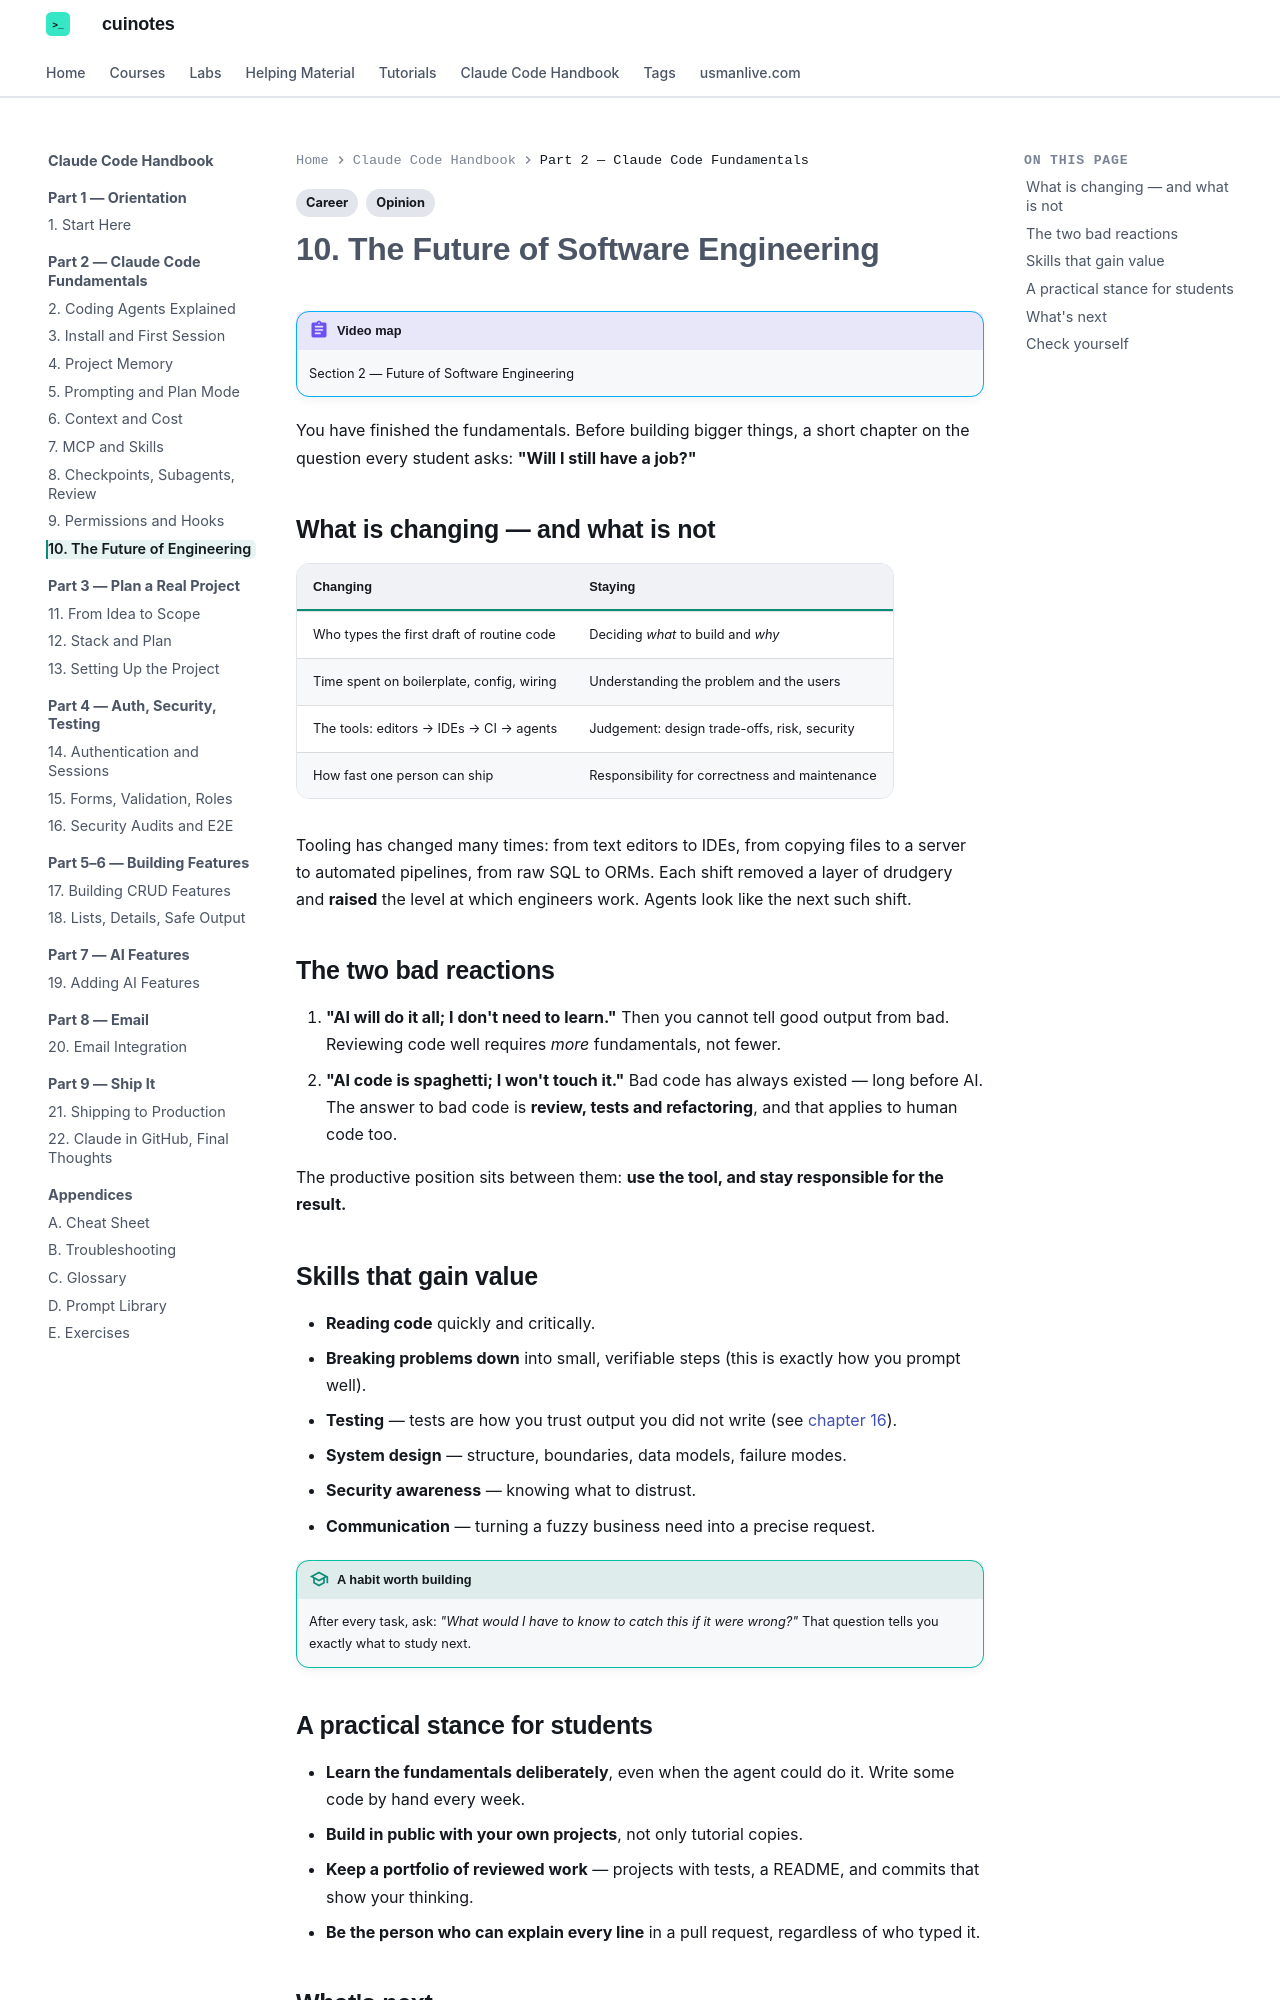

repository: mua22/mern-web-book · page: claude-code-handbook/10-future-of-engineering/index.html · generator: mkdocs

---
title: "10. The Future of Software Engineering"
tags:
  - Career
  - Opinion
---

# 10. The Future of Software Engineering

!!! abstract "Video map"
    Section 2 — Future of Software Engineering

You have finished the fundamentals. Before building bigger things, a short chapter on the question every student asks:
**"Will I still have a job?"**

## What is changing — and what is not

| Changing | Staying |
|---|---|
| Who types the first draft of routine code | Deciding *what* to build and *why* |
| Time spent on boilerplate, config, wiring | Understanding the problem and the users |
| The tools: editors → IDEs → CI → agents | Judgement: design trade-offs, risk, security |
| How fast one person can ship | Responsibility for correctness and maintenance |

Tooling has changed many times: from text editors to IDEs, from copying files to a server to automated pipelines, from raw SQL to ORMs.
Each shift removed a layer of drudgery and **raised** the level at which engineers work. Agents look like the next such shift.

## The two bad reactions

1. **"AI will do it all; I don't need to learn."** Then you cannot tell good output from bad. Reviewing code well requires *more* fundamentals, not fewer.
2. **"AI code is spaghetti; I won't touch it."** Bad code has always existed — long before AI. The answer to bad code is **review, tests and refactoring**, and that applies to human code too.

The productive position sits between them: **use the tool, and stay responsible for the result.**

## Skills that gain value

- **Reading code** quickly and critically.
- **Breaking problems down** into small, verifiable steps (this is exactly how you prompt well).
- **Testing** — tests are how you trust output you did not write (see [chapter 16](16-audit-and-e2e.md)).
- **System design** — structure, boundaries, data models, failure modes.
- **Security awareness** — knowing what to distrust.
- **Communication** — turning a fuzzy business need into a precise request.

!!! tip "A habit worth building"
    After every task, ask: *"What would I have to know to catch this if it were wrong?"* That question tells you exactly what to study next.
